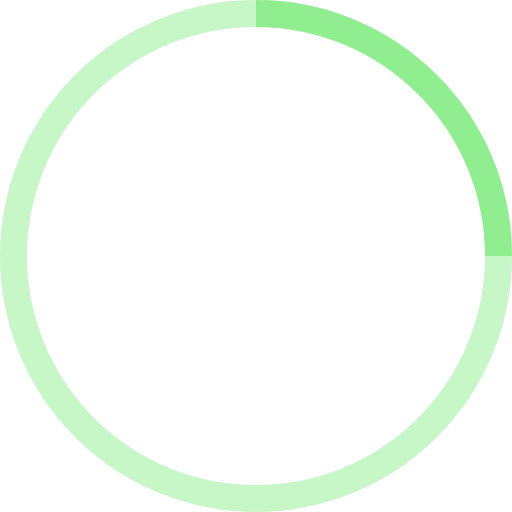
t = 0.00 s
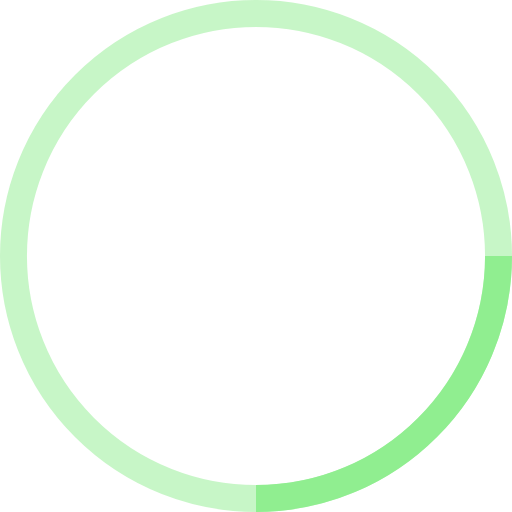
t = 0.25 s
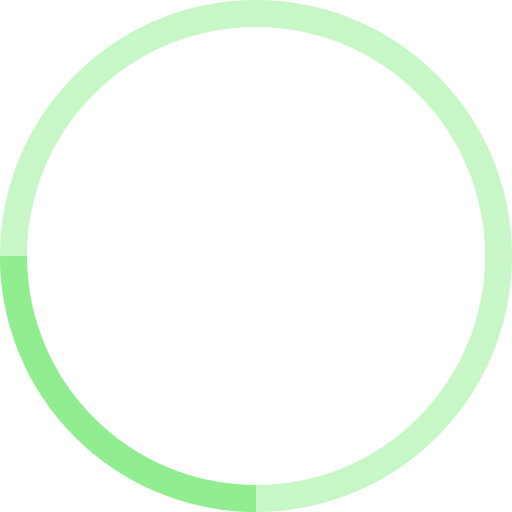
t = 0.50 s
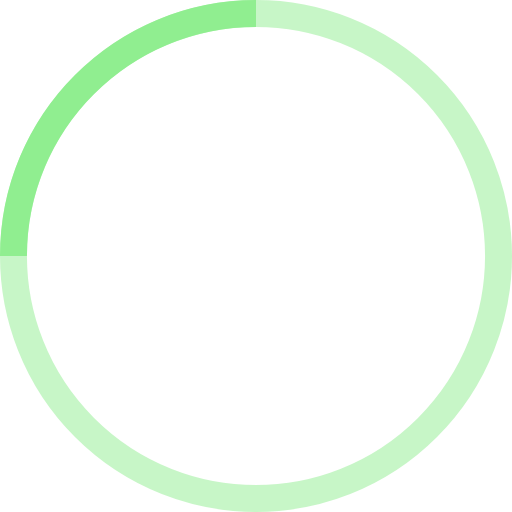
t = 0.75 s

The animated SVG that drew these frames (rendered in a browser with its animation timeline set to each time). Animation: 1 SMIL element (animateTransform=1); one cycle of 1.00 s, repeats indefinitely.

<!-- By Sam Herbert (@sherb), for everyone. More @ http://goo.gl/7AJzbL -->
<svg width="38" fill="lightgreen" height="38" viewBox="0 0 38 38" xmlns="http://www.w3.org/2000/svg" stroke="lightgreen">
    <g fill="none" fill-rule="evenodd">
        <g transform="translate(1 1)" stroke-width="2">
            <circle stroke-opacity=".5" cx="18" cy="18" r="18"/>
            <path d="M36 18c0-9.94-8.06-18-18-18">
                <animateTransform
                    attributeName="transform"
                    type="rotate"
                    from="0 18 18"
                    to="360 18 18"
                    dur="1s"
                    repeatCount="indefinite"/>
            </path>
        </g>
    </g>
</svg>
